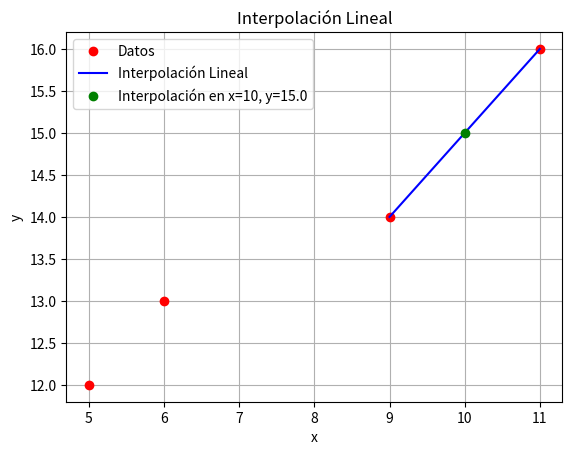

Recreate this plot in Python.
import numpy as np
import matplotlib.pyplot as plt

# Datos de ejemplo
x = np.array([5, 6, 9, 11])
y = np.array([12, 13, 14, 16])

# Valor a interpolar
x_interp = 10

# Encontrar los índices de los puntos adyacentes
idx = np.searchsorted(x, x_interp)
idx_left = idx - 1
idx_right = idx

# Calcular las diferencias en x y y
dx = x[idx_right] - x[idx_left]
dy = y[idx_right] - y[idx_left]

# Calcular la pendiente
m = dy / dx

# Calcular el valor interpolado
y_interp = y[idx_left] + m * (x_interp - x[idx_left])

# Crear los puntos para la gráfica
x_plot = np.array([x[idx_left], x[idx_right]])
y_plot = np.array([y[idx_left], y[idx_right]])

print(f'El valor interpolado en x={x_interp} es y={y_interp}')

# Graficar los datos y la interpolación lineal
plt.plot(x, y, 'ro', label='Datos')
plt.plot(x_plot, y_plot, 'b-', label='Interpolación Lineal')
plt.plot(x_interp, y_interp, 'go', label=f'Interpolación en x={x_interp}, y={y_interp}')
plt.xlabel('x')
plt.ylabel('y')
plt.title('Interpolación Lineal')
plt.legend()
plt.grid(True)
plt.show()


